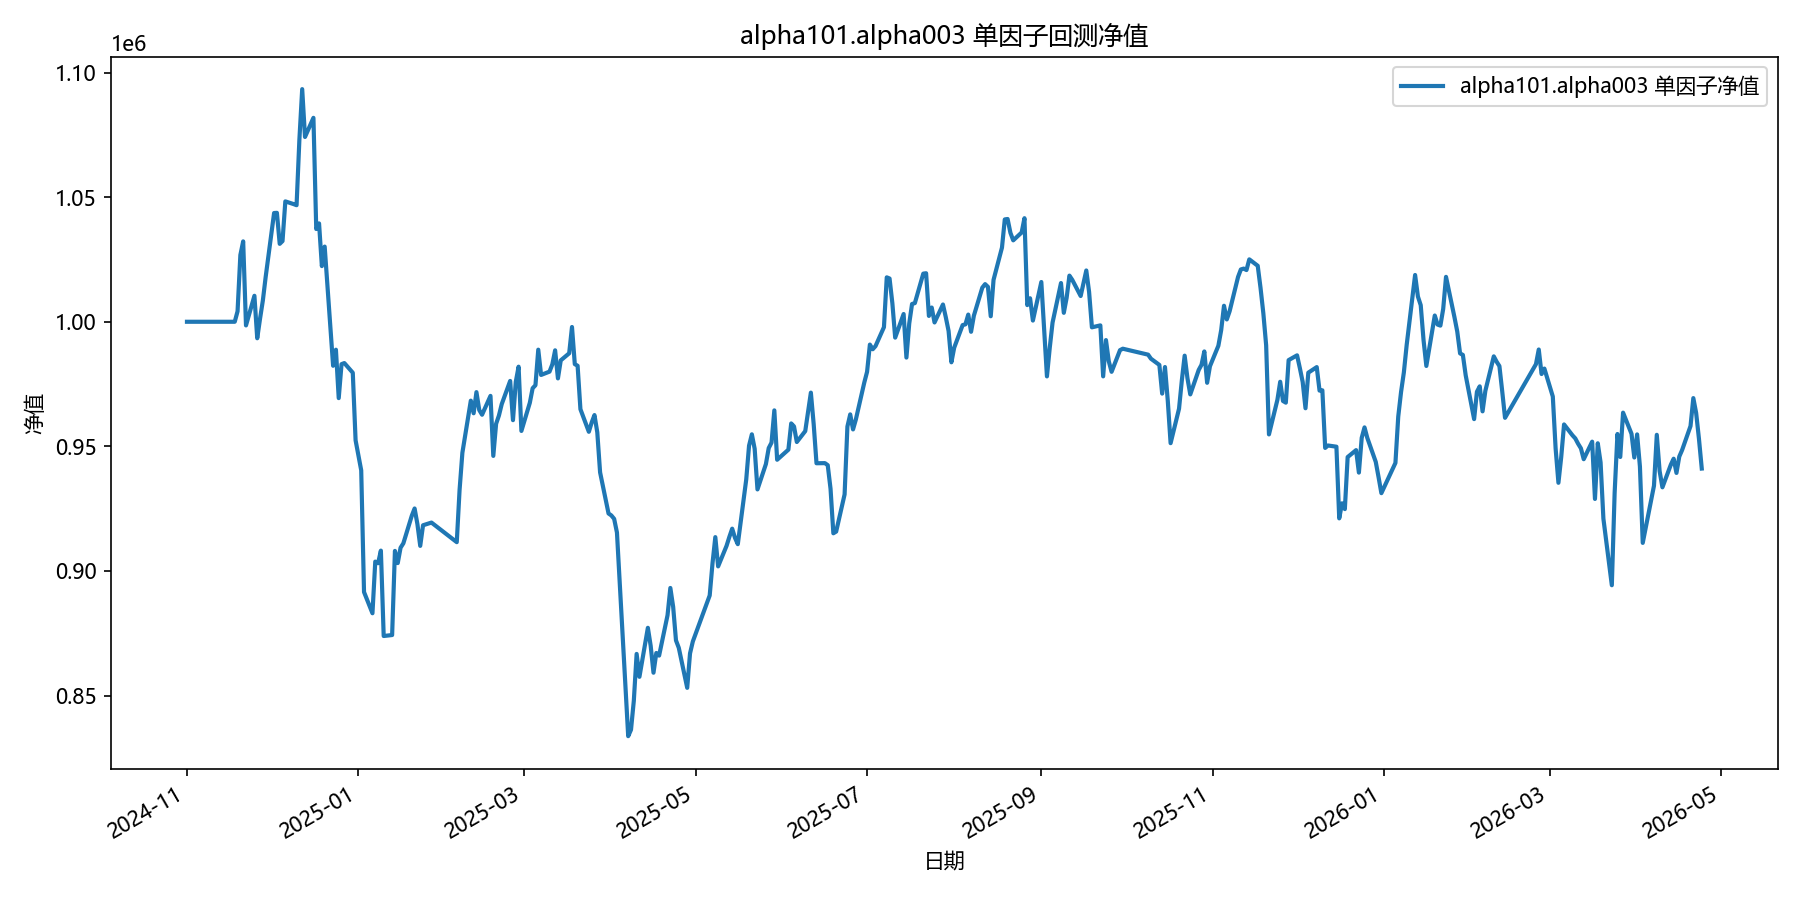

The file beside this chart, header and first rows:
date, equity
2024-11-01, 1000000
2024-11-04, 1000000
2024-11-05, 1000000
2024-11-06, 1000000
2024-11-07, 1000000
2024-11-08, 1000000
2024-11-11, 1000000
2024-11-12, 1000000
2024-11-13, 1000000
2024-11-14, 1000000
2024-11-15, 1000000
2024-11-18, 1000000
2024-11-19, 1004190
2024-11-20, 1026786
2024-11-21, 1032260
2024-11-22, 998540
2024-11-25, 1010422
2024-11-26, 993385
2024-11-27, 1001225
2024-11-28, 1008516
2024-11-29, 1017969
2024-12-02, 1043633
2024-12-03, 1043707
2024-12-04, 1031270
2024-12-05, 1032385
2024-12-06, 1048309
2024-12-09, 1047201
2024-12-10, 1046771
2024-12-11, 1073051
2024-12-12, 1093355
2024-12-13, 1074149
2024-12-16, 1081841
2024-12-17, 1037216
2024-12-18, 1039471
2024-12-19, 1022337
2024-12-20, 1030163
2024-12-23, 982346
2024-12-24, 988784
2024-12-25, 969363
2024-12-26, 982998
2024-12-27, 983428
2024-12-30, 979550
2024-12-31, 952429
2025-01-02, 940380
2025-01-03, 891548
2025-01-06, 883035
2025-01-07, 903751
2025-01-08, 903099
2025-01-09, 908163
2025-01-10, 873902
2025-01-13, 874292
2025-01-14, 908049
2025-01-15, 903172
2025-01-16, 909317
2025-01-17, 911106
2025-01-20, 922178
2025-01-21, 925079
2025-01-22, 918772
2025-01-23, 910072
2025-01-24, 918345
... 299 more rows
